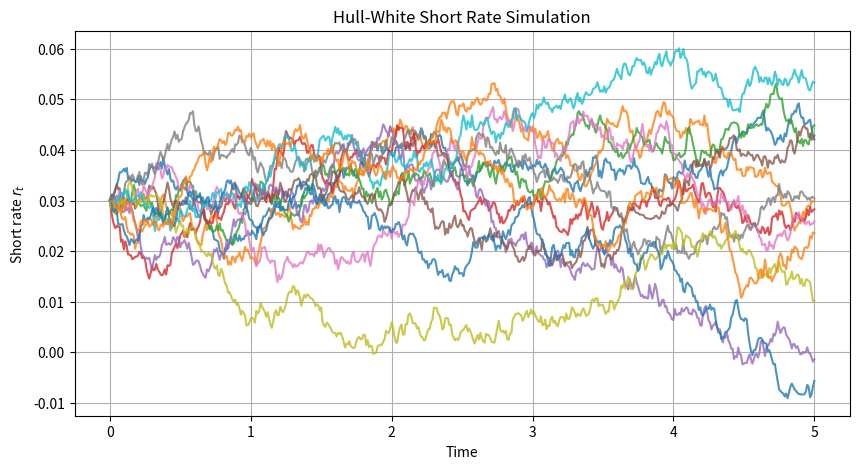
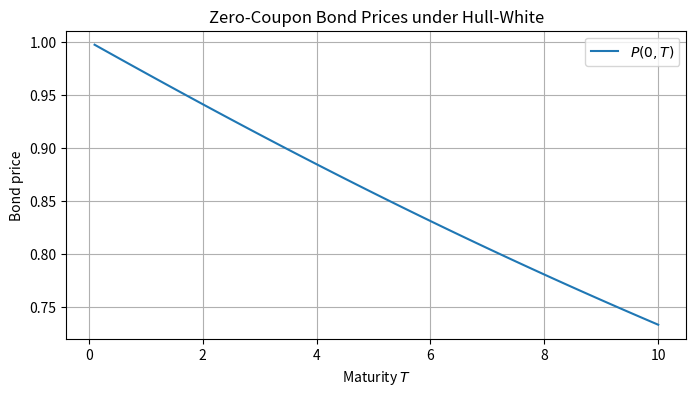

Generate these figures, in order, with matplotlib:
import numpy as np
import matplotlib.pyplot as plt

# Hull-White parameters
a = 0.1
sigma = 0.01
r0 = 0.03
f0 = 0.03  # flat initial forward curve

def theta(t):
    return a * f0 + sigma**2 / (2 * a) * (1 - np.exp(-2 * a * t))

def B(t, T):
    return (1 - np.exp(-a * (T - t))) / a

def A(t, T):
    return -f0 * (T - t) + B(t, T) * f0 - (sigma**2 / (4 * a)) * B(t, T)**2

def P(t, T, rt):
    return np.exp(A(t, T) - B(t, T) * rt)

def simulate_hull_white(n_paths=10, T=5.0, dt=0.01):
    n_steps = int(T / dt)
    ts = np.linspace(0, T, n_steps + 1)
    paths = np.zeros((n_paths, n_steps + 1))
    paths[:, 0] = r0
    for i in range(n_steps):
        t = ts[i]
        dW = np.sqrt(dt) * np.random.randn(n_paths)
        paths[:, i + 1] = paths[:, i] + (theta(t) - a * paths[:, i]) * dt + sigma * dW
    return ts, paths

ts, paths = simulate_hull_white(n_paths=12, T=5.0, dt=0.01)

plt.figure(figsize=(10, 5))
for i in range(paths.shape[0]):
    plt.plot(ts, paths[i], alpha=0.8)
plt.title("Hull-White Short Rate Simulation")
plt.xlabel("Time")
plt.ylabel("Short rate $r_t$")
plt.grid(True)
plt.show()

T_grid = np.linspace(0.1, 10, 100)
P0 = [P(0, T, r0) for T in T_grid]

plt.figure(figsize=(8, 4))
plt.plot(T_grid, P0, label="$P(0,T)$")
plt.title("Zero-Coupon Bond Prices under Hull-White")
plt.xlabel("Maturity $T$")
plt.ylabel("Bond price")
plt.grid(True)
plt.legend()
plt.show()
